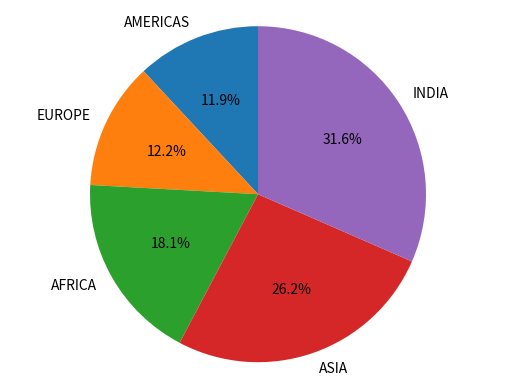

Python code for this plot:
#!/usr/bin/env python3
''' (obsolete) Top 5: Cobbling together the official 
pic for the month as a manual process.'''

# Archive Notes:
# -------------
# Graphical compsoition remains in local facebook "Data" archive.
# Historical data artifacts uploaded from same to:
# https://github.com/Python3-Training/WorldView

import matplotlib.pyplot as plt
from collections import OrderedDict

zData = OrderedDict()
zData['ASIA'] = 3191
zData['INDIA'] = 3848
zData['AMERICAS'] = 877+577
zData['AFRICA'] = 2213
zData['EUROPE'] = 1488

zData = OrderedDict(sorted(zData.items(), key=lambda a: a[1]))

labels = zData.keys()
sizes =  zData.values()

explode = (0.2, 0, 0, 0, 0)
fig1, ax1 = plt.subplots()
ax1.pie(sizes, labels=labels, autopct='%1.1f%%',
        shadow=False, startangle=90)
ax1.axis('equal') 
plt.show()
